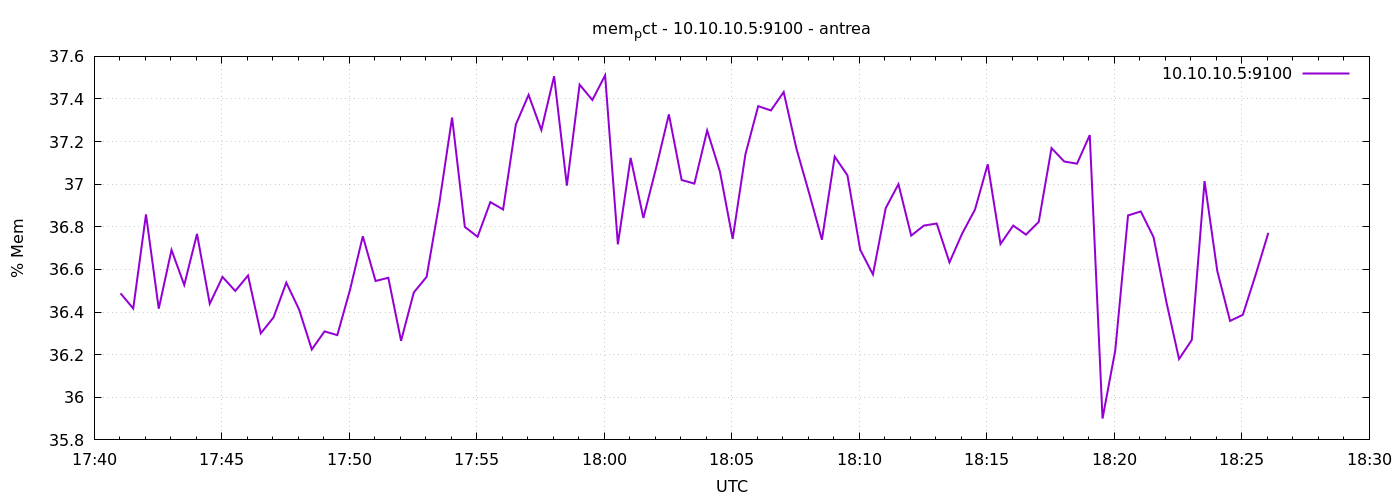

Data behind this chart, as committed beside it:
1777916462	36.48809868188737
1777916492	36.42
1777916522	36.86
1777916552	36.42
1777916582	36.69
1777916612	36.53
1777916642	36.77
1777916672	36.44
1777916702	36.57
1777916732	36.5
1777916762	36.57
1777916792	36.3
1777916822	36.37
1777916852	36.54
1777916882	36.41
1777916912	36.22
1777916942	36.31
1777916972	36.29
1777917002	36.51
1777917032	36.76
1777917062	36.55
1777917092	36.56
1777917122	36.27
1777917152	36.49
1777917182	36.57
1777917212	36.91
1777917242	37.31
1777917272	36.8
1777917302	36.75
1777917332	36.92
1777917362	36.88
1777917392	37.28
1777917422	37.42
1777917452	37.25
1777917482	37.51
1777917512	36.99
1777917542	37.47
1777917572	37.4
1777917602	37.51
1777917632	36.72
1777917662	37.12
1777917692	36.84
1777917722	37.08
1777917752	37.33
1777917782	37.02
1777917812	37
1777917842	37.25
1777917872	37.06
1777917902	36.74
1777917932	37.14
1777917962	37.37
1777917992	37.35
1777918022	37.43
1777918052	37.17
1777918082	36.96
1777918112	36.74
1777918142	37.13
1777918172	37.04
1777918202	36.69
1777918232	36.58
1777918262	36.89
... 30 more rows
